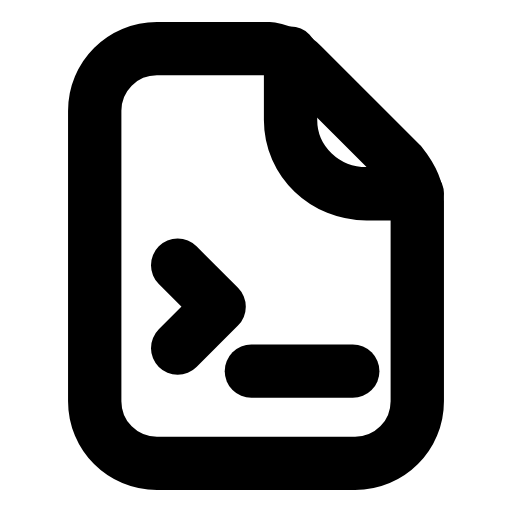
t = 0.00 s
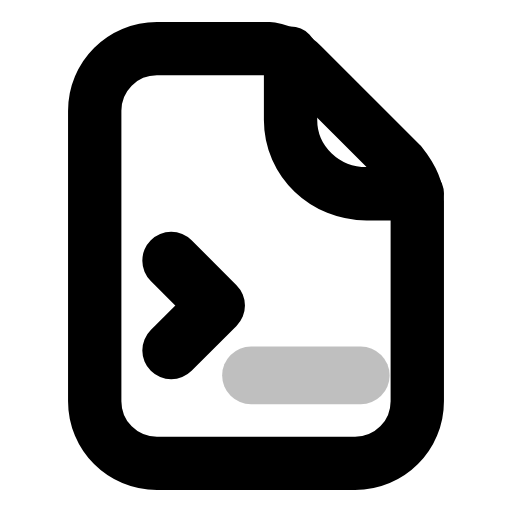
t = 0.26 s
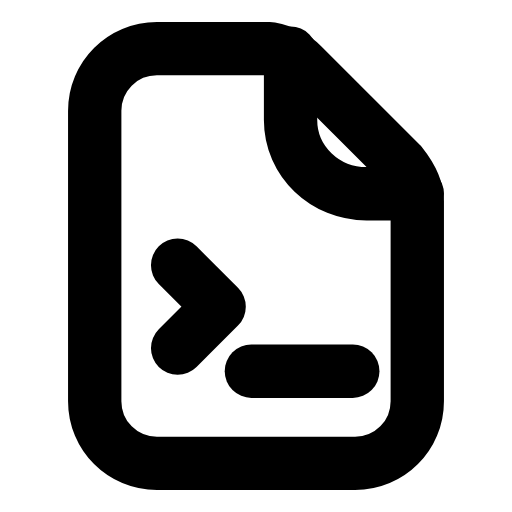
t = 0.53 s
t = 0.78 s: frame unchanged from t = 0.00 s, image omitted
t = 1.06 s: frame unchanged from t = 0.00 s, image omitted
t = 1.33 s: frame unchanged from t = 0.00 s, image omitted

The animated SVG that drew these frames (rendered in a browser with its animation timeline set to each time). Animation: 2 SMIL elements (animate=1,animateTransform=1); one cycle of 1.60 s, repeats indefinitely.

<svg xmlns="http://www.w3.org/2000/svg" width="24" height="24" viewBox="0 0 24 24" fill="none"><g transform="translate(-0.96 -0.96) scale(1.08)"><path stroke="currentColor" stroke-width="2.315" stroke-linecap="round" stroke-linejoin="round" fill="none" d="M7.7 3L12.6 3C13.1 3.1 13.6 3.3 14 3.7L18.3 8C18.7 8.5 19 9 19 9.6L19 18.3C19 19.8 17.8 21 16.3 21L7.7 21C6.2 21 5 19.8 5 18.3L5 5.7C5 4.2 6.2 3 7.7 3Z"></path><path stroke="currentColor" stroke-width="2.315" stroke-linecap="round" stroke-linejoin="round" fill="none" d="M13.5 3.2L13.5 6.1C13.5 7.9 15 9.3 16.8 9.3L19 9.3"></path><g transform="translate(12 14.8)"><g><animateTransform attributeName="transform" type="scale" values="1;1;1.1;1;1;1;1;1.1;1;1;1" keyTimes="0;0.135;0.2475;0.36;0.45;0.6;0.66;0.735;0.81;0.9;1" dur="1.6s" repeatCount="indefinite" calcMode="spline" keySplines="0.16 1 0.3 1;0.16 1 0.3 1;0.16 1 0.3 1;0.16 1 0.3 1;0.16 1 0.3 1;0.16 1 0.3 1;0.16 1 0.3 1;0.16 1 0.3 1;0.16 1 0.3 1;0.16 1 0.3 1"/><g transform="translate(-12 -14.8)"><g><path stroke="currentColor" stroke-width="2.315" stroke-linecap="round" stroke-linejoin="round" fill="none" d="M8.6 16L10.4 14.2L8.6 12.4"></path><line stroke="currentColor" stroke-width="2.315" stroke-linecap="round" stroke-linejoin="round" fill="none" x1="11.8" y1="17" x2="16.2" y2="17"><animate attributeName="opacity" values="1;1;0.15;1;1;1;1;0.15;1;1;1" keyTimes="0;0.144;0.207;0.27;0.45;0.6;0.72;0.762;0.804;0.9;1" dur="1.6s" repeatCount="indefinite" calcMode="spline" keySplines="0.16 1 0.3 1;0.16 1 0.3 1;0.16 1 0.3 1;0.16 1 0.3 1;0.16 1 0.3 1;0.16 1 0.3 1;0.16 1 0.3 1;0.16 1 0.3 1;0.16 1 0.3 1;0.16 1 0.3 1"/></line></g></g></g></g></g></svg>
